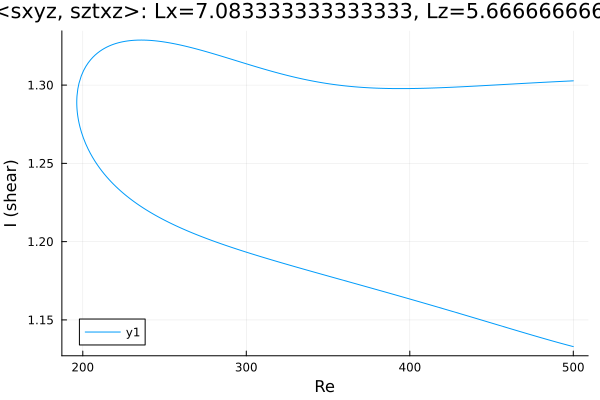

The file beside this chart, header and first rows:
Re, shear
500.0, 1.133
498.7, 1.133
497.3, 1.134
495.9, 1.134
494.5, 1.134
493.1, 1.135
491.7, 1.135
490.2, 1.136
488.8, 1.136
487.4, 1.137
486, 1.137
484.6, 1.137
483.2, 1.138
481.8, 1.138
480.3, 1.139
478.9, 1.139
477.5, 1.139
476.1, 1.14
474.7, 1.14
473.3, 1.141
471.9, 1.141
470.4, 1.142
469, 1.142
467.6, 1.143
466.2, 1.143
464.8, 1.143
464, 1.144
462.6, 1.144
461.2, 1.145
459.8, 1.145
458.3, 1.145
456.9, 1.146
455.5, 1.146
454.1, 1.147
452.7, 1.147
451.3, 1.148
449.9, 1.148
448.4, 1.148
447, 1.149
445.6, 1.149
444.2, 1.15
442.8, 1.15
441.4, 1.151
440, 1.151
438.5, 1.152
437.1, 1.152
435.7, 1.152
434.3, 1.153
433.4, 1.153
431.9, 1.154
430.5, 1.154
429.1, 1.155
427.7, 1.155
426.3, 1.155
424.9, 1.156
423.5, 1.156
422, 1.157
420.6, 1.157
419.2, 1.158
417.8, 1.158
... 445 more rows
